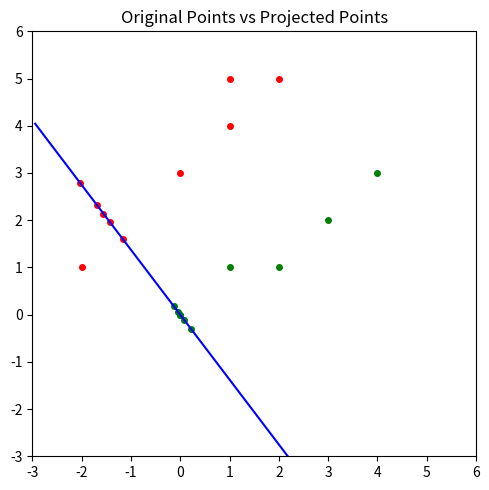

Recreate this plot in Python.
#!/usr/bin/env python

import numpy as np
from numpy import mean, reshape, array
from numpy import vstack, hstack
from matplotlib import pyplot as plt


X0 = array([[-2,1],
			[0,3],
			[1,4],
			[1,5],
			[2,5]])

X1 = array([[0,0],
			[1,1],
			[2,1],
			[3,2],
			[4,3]])

X = vstack((X0, X1))

# 	Finding S1
v = reshape(mean(X0, axis=0) - mean(X1, axis=0), (2,1))
S1 = v.dot(v.T)

#	Finding the vector ṽւ that maximize center distance
[D,V] = np.linalg.eigh(S1)
ṽւ = reshape(V[:,1], (2,1))
linePoints = vstack((5*ṽւ.T, -5*ṽւ.T))

#	Project the data onto the LDA line
X0ᴾ = (X0 ).dot(ṽւ).dot(ṽւ.T)		# data after LDA projection
X1ᴾ = (X1 ).dot(ṽւ).dot(ṽւ.T)		# data after LDA projection

plt.figure(figsize = (5, 5))
plt.plot(linePoints[:,0], linePoints[:,1], color='blue')
plt.scatter(X0[:,0], X0[:,1], color='red', s=16)
plt.scatter(X0ᴾ[:,0], X0ᴾ[:,1], color='red', s=16)
plt.scatter(X1[:,0], X1[:,1], color='green', s=16)
plt.scatter(X1ᴾ[:,0], X1ᴾ[:,1], color='green', s=16)
plt.xlim([-3,6])
plt.ylim([-3,6])
plt.title('Original Points vs Projected Points')
plt.tight_layout()
plt.show()

